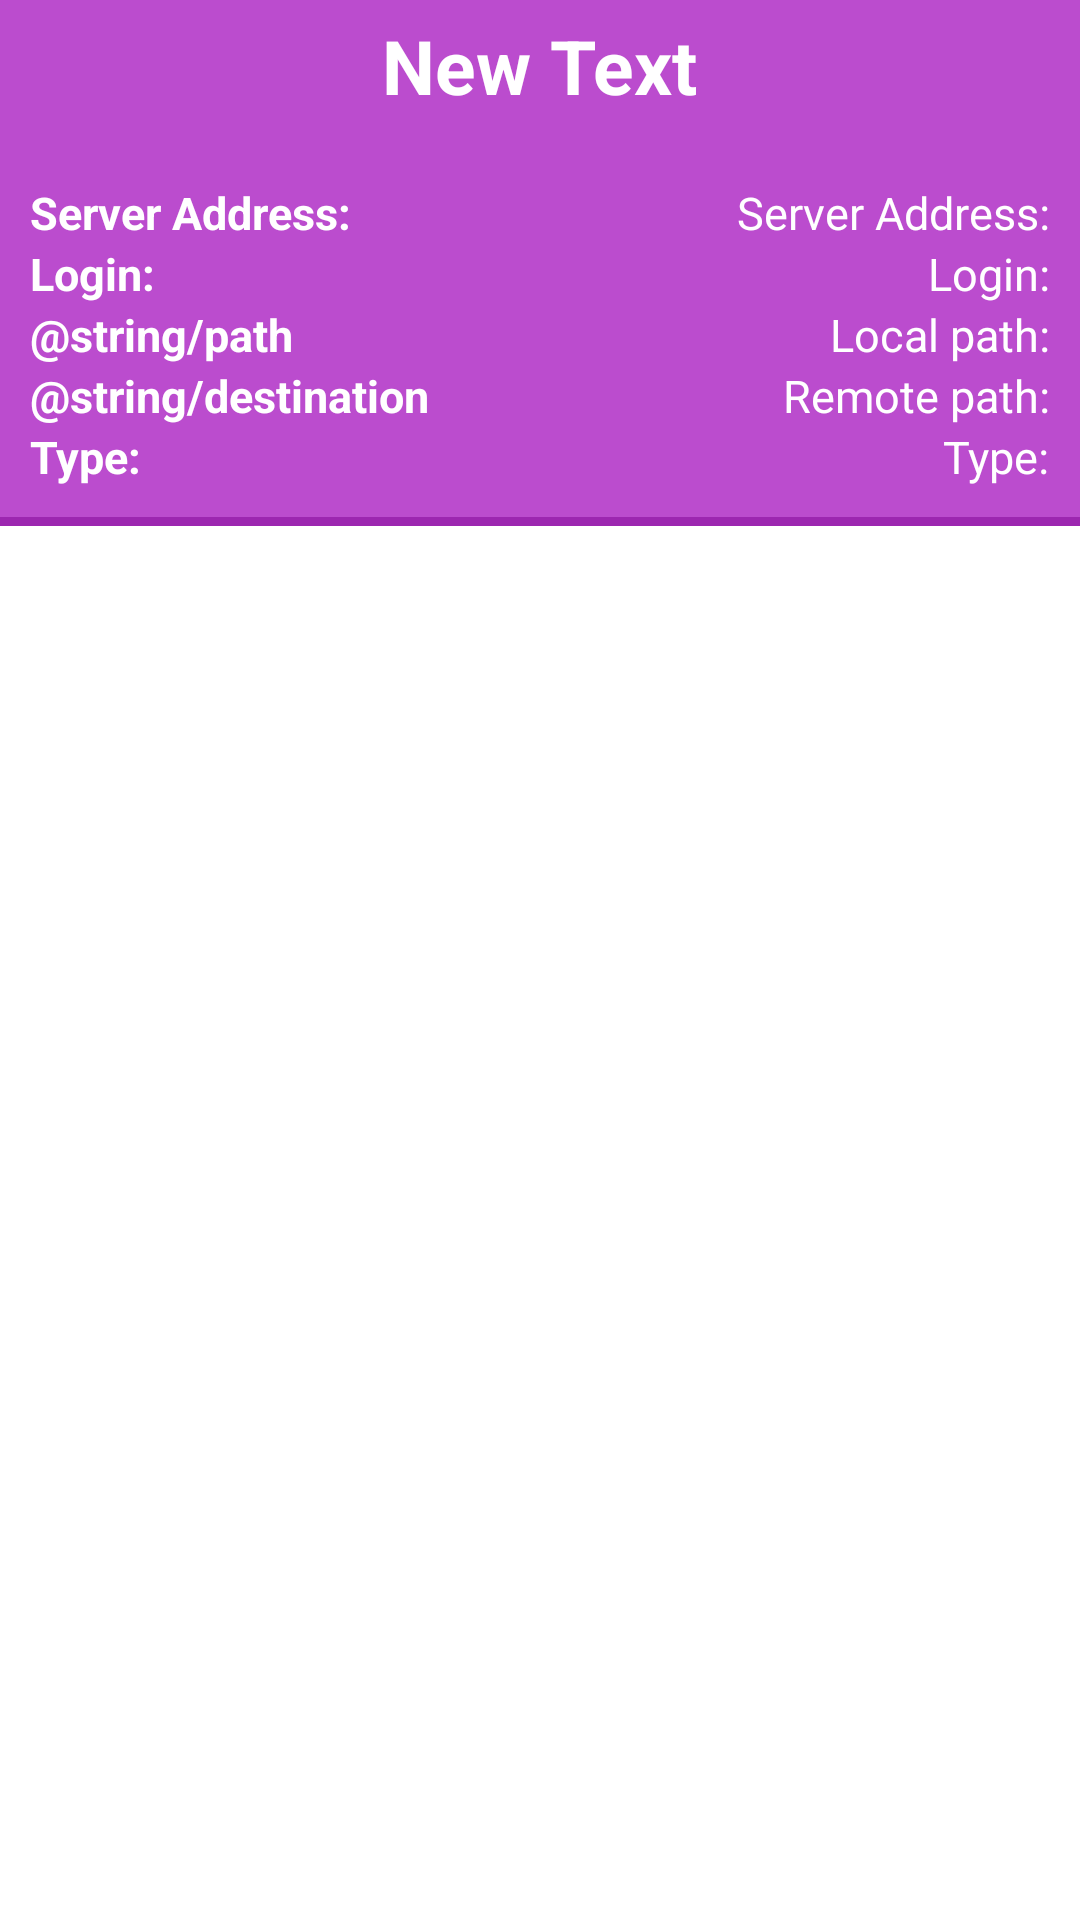

Write the Android layout XML for this screen, with the resource values it uses.
<!-- AndroidManifest.xml: fallback theme Theme.MaterialComponents.DayNight.NoActionBar -->
<!-- res/layout/profile_info.xml -->
<?xml version="1.0" encoding="utf-8"?>
<LinearLayout xmlns:android="http://schemas.android.com/apk/res/android"
              android:orientation="vertical"
              android:layout_width="match_parent"
              android:layout_height="match_parent">

    <LinearLayout
            android:orientation="vertical"
            android:layout_width="fill_parent"
            android:layout_height="wrap_content" android:background="@color/purplelight"
            android:paddingLeft="10dp" android:paddingTop="5dp" android:paddingRight="10dp">

        <TextView
                android:layout_width="wrap_content"
                android:layout_height="wrap_content"
                android:text="New Text"
                android:id="@+id/info_name" android:background="@color/purplelight"
                android:layout_gravity="center_horizontal"
                android:textSize="25sp"
                android:textStyle="bold"
                android:textColor="@color/white"/>
        <TextView android:layout_width="match_parent" android:layout_height="2dp"
                  android:background="@color/purplelight"/>
        <TextView
                android:layout_width="match_parent"
                android:layout_height="20dp"
                android:id="@+id/textView4"/>
        <LinearLayout
                android:orientation="horizontal"
                android:layout_width="match_parent"
                android:layout_height="wrap_content" android:layout_gravity="left"
                android:background="@color/purplelight">
            <TextView
                    android:layout_width="wrap_content"
                    android:layout_height="wrap_content"
                    android:text="@string/addrhead"
                    android:layout_gravity="left" android:background="@color/purplelight"
                    android:textStyle="bold" android:textColor="@color/white" android:textSize="15sp"
                    android:layout_weight="1"/>
            <TextView
                    android:layout_width="wrap_content"
                    android:layout_height="wrap_content"
                    android:text="@string/addrhead"
                    android:id="@+id/info_address"
                    android:layout_gravity="left" android:background="@color/purplelight"
                    android:textStyle="normal" android:textColor="@color/white" android:textSize="15sp"
                    android:paddingLeft="5dp"/>
        </LinearLayout>
        <LinearLayout
                android:orientation="horizontal"
                android:layout_width="match_parent"
                android:layout_height="wrap_content">
            <TextView android:layout_width="wrap_content" android:layout_height="wrap_content"
                      android:text="@string/userhead" android:layout_gravity="left" android:background="@color/purplelight"
                      android:textStyle="bold" android:textColor="@color/white" android:textSize="15sp"
                      android:layout_weight="1"/>
            <TextView android:layout_width="wrap_content" android:layout_height="wrap_content"
                      android:text="@string/userhead" android:id="@+id/info_user" android:layout_gravity="left"
                      android:background="@color/purplelight" android:textStyle="normal" android:textColor="@color/white"
                      android:textSize="15sp" android:paddingLeft="5dp"/>
        </LinearLayout>
        <LinearLayout android:orientation="horizontal" android:layout_width="match_parent"
                      android:layout_height="wrap_content">
            <TextView android:layout_width="wrap_content" android:layout_height="wrap_content"
                      android:text="@string/path" android:layout_gravity="left" android:background="@color/purplelight"
                      android:textStyle="bold" android:textColor="@color/white" android:textSize="15sp"
                      android:layout_weight="1"/>
            <TextView android:layout_width="wrap_content" android:layout_height="wrap_content"
                      android:text="@string/localpathhead" android:id="@+id/info_localpath" android:layout_gravity="left"
                      android:background="@color/purplelight" android:textStyle="normal" android:textColor="@color/white"
                      android:textSize="15sp" android:paddingLeft="5dp"/>
        </LinearLayout>
        <LinearLayout android:orientation="horizontal" android:layout_width="match_parent"
                      android:layout_height="wrap_content">
            <TextView android:layout_width="wrap_content" android:layout_height="wrap_content"
                      android:text="@string/destination" android:layout_gravity="left" android:background="@color/purplelight"
                      android:textStyle="bold" android:textColor="@color/white" android:textSize="15sp"
                      android:layout_weight="1"/>
            <TextView android:layout_width="wrap_content" android:layout_height="wrap_content"
                      android:text="@string/remotepathhead" android:id="@+id/info_remotepath" android:layout_gravity="left"
                      android:background="@color/purplelight" android:textStyle="normal" android:textColor="@color/white"
                      android:textSize="15sp" android:paddingLeft="5dp"/>
        </LinearLayout>
        <LinearLayout android:orientation="horizontal" android:layout_width="match_parent"
                      android:layout_height="wrap_content">
            <TextView android:layout_width="wrap_content" android:layout_height="wrap_content"
                      android:text="@string/typehead" android:layout_gravity="left" android:background="@color/purplelight"
                      android:textStyle="bold" android:textColor="@color/white" android:textSize="15sp"
                      android:layout_weight="1"/>
            <TextView android:layout_width="wrap_content" android:layout_height="wrap_content"
                      android:text="@string/typehead" android:id="@+id/info_type" android:layout_gravity="left"
                      android:background="@color/purplelight" android:textStyle="normal" android:textColor="@color/white"
                      android:textSize="15sp" android:paddingLeft="5dp"/>
        </LinearLayout>
    </LinearLayout>
    <TextView
            android:layout_width="fill_parent"
            android:layout_height="10dp"
            android:id="@+id/editText2" android:background="@color/purplelight"/>
    <TextView
            android:layout_width="fill_parent"
            android:layout_height="3dp"
            android:id="@+id/editText" android:background="@color/purple"/>
    <ListView android:layout_width="fill_parent" android:layout_height="fill_parent" android:background="@color/white"
              android:id="@+id/lvSimple" android:dividerHeight="1dp" android:divider="@color/greylight"
              android:paddingLeft="5dp"></ListView>
</LinearLayout>
<!-- resources referenced by this layout -->
<resources>
  <color name="greylight">#e5e5e5</color>
  <color name="purple">#9c27b0</color>
  <color name="purplelight">#bb4cce</color>
  <color name="white">#FFFFFF</color>
  <string name="addrhead">Server Address: </string>
  <string name="destination">Пункт назначения</string>
  <string name="localpathhead">Local path: </string>
  <string name="path">Путь</string>
  <string name="remotepathhead">Remote path: </string>
  <string name="typehead">Type: </string>
  <string name="userhead">Login: </string>
</resources>
